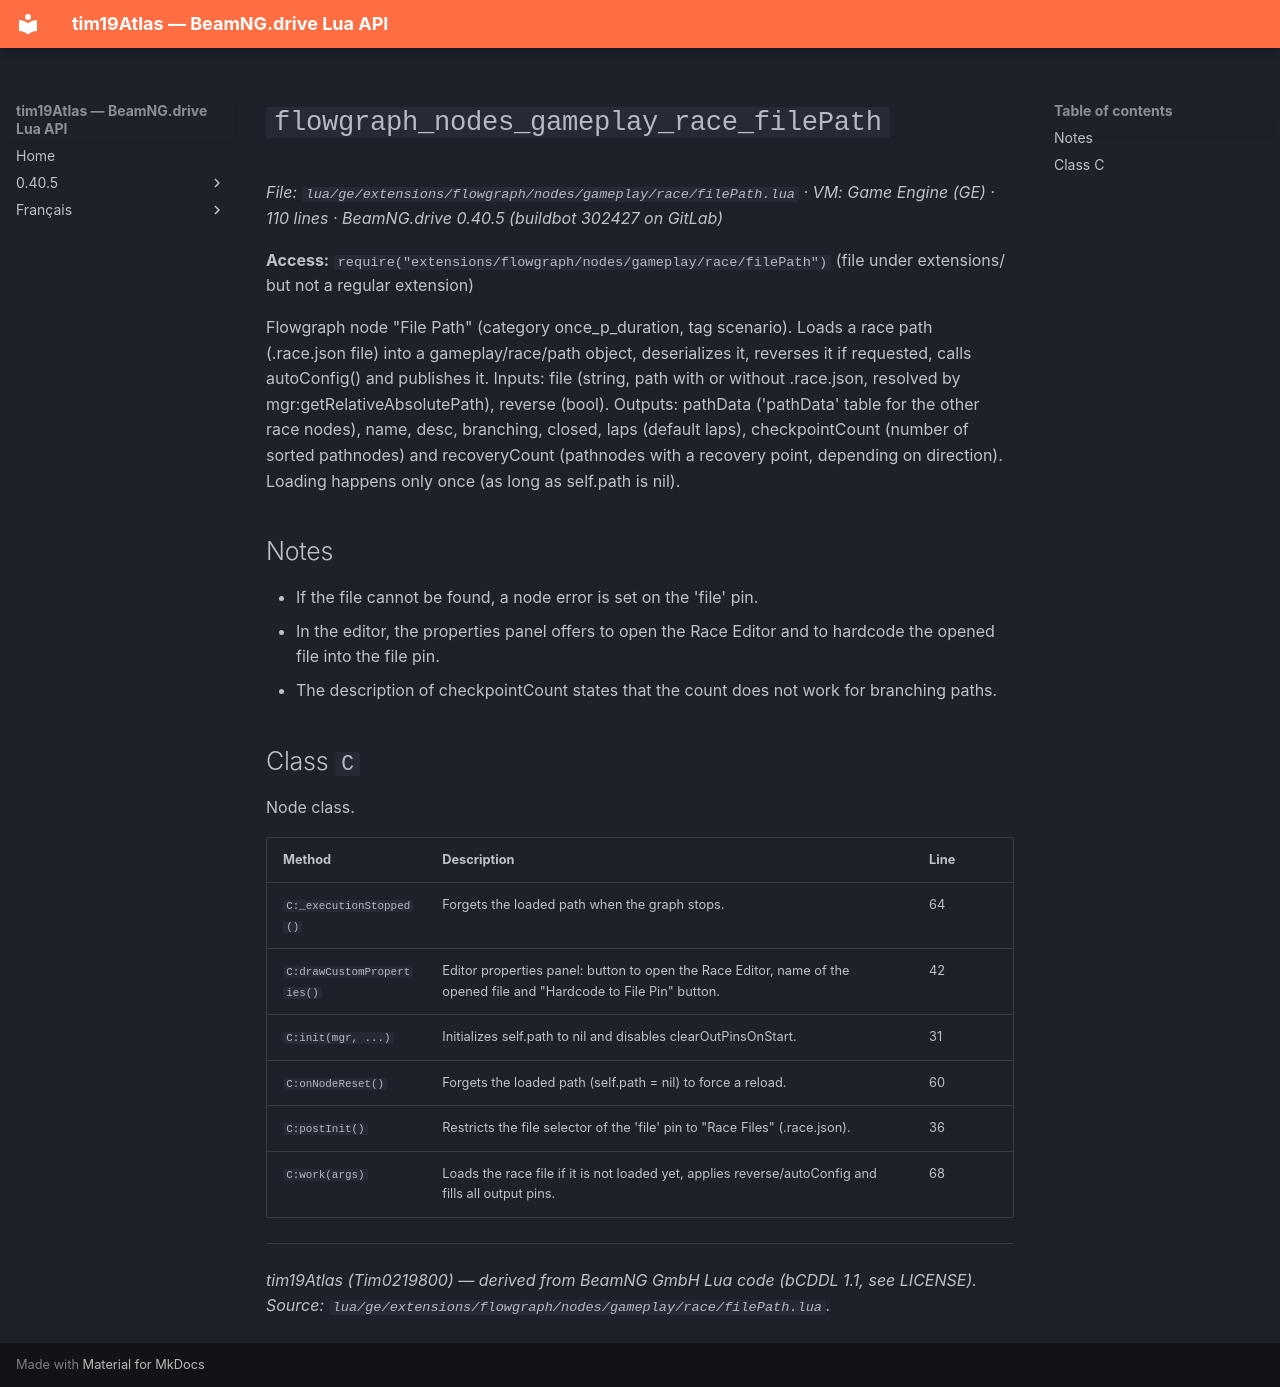

repository: Tim0219800/beamng-lua-atlas · page: 0.40.5/ge/extensions/flowgraph/nodes/gameplay/race/filePath.html · generator: mkdocs

# `flowgraph_nodes_gameplay_race_filePath`

*File: `lua/ge/extensions/flowgraph/nodes/gameplay/race/filePath.lua` · VM: Game Engine (GE) · 110 lines · BeamNG.drive 0.40.5 (buildbot 302427 on GitLab)*

**Access:** `require("extensions/flowgraph/nodes/gameplay/race/filePath")` (file under extensions/ but not a regular extension)

Flowgraph node "File Path" (category once_p_duration, tag scenario). Loads a race path (.race.json file) into a gameplay/race/path object, deserializes it, reverses it if requested, calls autoConfig() and publishes it. Inputs: file (string, path with or without .race.json, resolved by mgr:getRelativeAbsolutePath), reverse (bool). Outputs: pathData ('pathData' table for the other race nodes), name, desc, branching, closed, laps (default laps), checkpointCount (number of sorted pathnodes) and recoveryCount (pathnodes with a recovery point, depending on direction). Loading happens only once (as long as self.path is nil).

## Notes

- If the file cannot be found, a node error is set on the 'file' pin.
- In the editor, the properties panel offers to open the Race Editor and to hardcode the opened file into the file pin.
- The description of checkpointCount states that the count does not work for branching paths.

## Class `C`

Node class.

| Method | Description | Line |
|---|---|---|
| `C:_executionStopped()` | Forgets the loaded path when the graph stops. | 64 |
| `C:drawCustomProperties()` | Editor properties panel: button to open the Race Editor, name of the opened file and "Hardcode to File Pin" button. | 42 |
| `C:init(mgr, ...)` | Initializes self.path to nil and disables clearOutPinsOnStart. | 31 |
| `C:onNodeReset()` | Forgets the loaded path (self.path = nil) to force a reload. | 60 |
| `C:postInit()` | Restricts the file selector of the 'file' pin to "Race Files" (.race.json). | 36 |
| `C:work(args)` | Loads the race file if it is not loaded yet, applies reverse/autoConfig and fills all output pins. | 68 |

---
*tim19Atlas (Tim0219800) — derived from BeamNG GmbH Lua code (bCDDL 1.1, see LICENSE). Source: `lua/ge/extensions/flowgraph/nodes/gameplay/race/filePath.lua`.*
